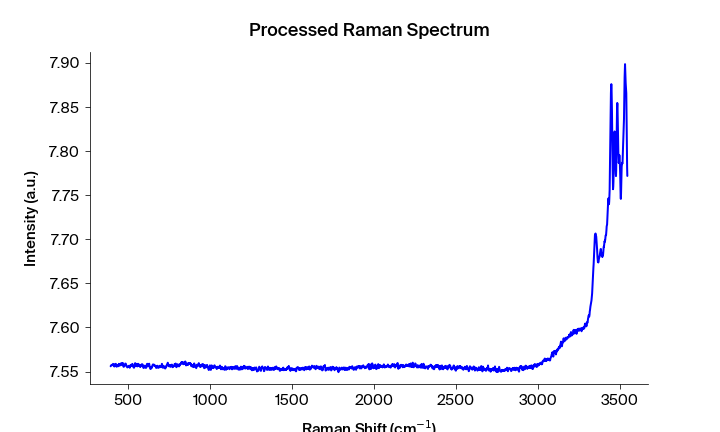

Values plotted in this chart, from the file beside it:
Pixels #, Intensity (a.u.), Wavelength (nm), Raman shift (cm-1), Raman shift (cm-1) adjusted, Filtered Intensity (a.u.), Baselined Filtered Intensity (a.u.)
0.0, 7.556, 543.4, 393.5, 393.2, 7.556, 0.0002954
1.0, 7.557, 543.4, 395.4, 395.1, 7.557, 0.001165
2.0, 7.557, 543.5, 397.2, 396.9, 7.557, 0.001485
3.0, 7.557, 543.5, 399.1, 398.8, 7.557, 0.001525
4.0, 7.558, 543.6, 400.9, 400.6, 7.557, 0.001605
5.0, 7.557, 543.6, 402.8, 402.5, 7.557, 0.001605
6.0, 7.557, 543.7, 404.7, 404.4, 7.558, 0.001995
7.0, 7.558, 543.8, 406.5, 406.2, 7.558, 0.002265
8.0, 7.559, 543.8, 408.4, 408.1, 7.558, 0.002265
9.0, 7.558, 543.9, 410.2, 409.9, 7.558, 0.002265
10.0, 7.557, 543.9, 412.1, 411.8, 7.557, 0.001415
11.0, 7.556, 544, 413.9, 413.6, 7.557, 0.001305
12.0, 7.556, 544, 415.8, 415.5, 7.557, 0.001305
13.0, 7.557, 544.1, 417.7, 417.4, 7.557, 0.001306
14.0, 7.558, 544.1, 419.5, 419.2, 7.558, 0.002016
15.0, 7.559, 544.2, 421.4, 421.1, 7.558, 0.002766
16.0, 7.558, 544.3, 423.2, 422.9, 7.558, 0.002766
17.0, 7.559, 544.3, 425.1, 424.8, 7.558, 0.002766
18.0, 7.557, 544.4, 426.9, 426.6, 7.557, 0.001086
19.0, 7.556, 544.4, 428.8, 428.5, 7.557, 0.0009657
20.0, 7.557, 544.5, 430.6, 430.3, 7.557, 0.0009657
21.0, 7.556, 544.5, 432.5, 432.2, 7.556, 0.0004357
22.0, 7.557, 544.6, 434.4, 434, 7.557, 0.001006
23.0, 7.556, 544.6, 436.2, 435.9, 7.556, 0.0004358
24.0, 7.557, 544.7, 438.1, 437.7, 7.557, 0.001006
25.0, 7.556, 544.7, 439.9, 439.6, 7.557, 0.001006
26.0, 7.557, 544.8, 441.8, 441.4, 7.557, 0.001276
27.0, 7.559, 544.9, 443.6, 443.3, 7.558, 0.002016
28.0, 7.558, 544.9, 445.5, 445.1, 7.558, 0.002016
29.0, 7.558, 545, 447.3, 447, 7.558, 0.002016
30.0, 7.557, 545, 449.2, 448.8, 7.558, 0.002016
31.0, 7.557, 545.1, 451, 450.7, 7.558, 0.002596
32.0, 7.558, 545.1, 452.9, 452.5, 7.558, 0.002596
33.0, 7.558, 545.2, 454.7, 454.4, 7.558, 0.002596
34.0, 7.559, 545.2, 456.6, 456.2, 7.558, 0.002596
35.0, 7.558, 545.3, 458.4, 458.1, 7.558, 0.002456
36.0, 7.558, 545.4, 460.3, 459.9, 7.558, 0.002456
37.0, 7.557, 545.4, 462.1, 461.7, 7.558, 0.002456
38.0, 7.56, 545.5, 464, 463.6, 7.559, 0.002867
39.0, 7.559, 545.5, 465.8, 465.4, 7.559, 0.002867
40.0, 7.56, 545.6, 467.7, 467.3, 7.559, 0.002867
41.0, 7.558, 545.6, 469.5, 469.1, 7.558, 0.002057
42.0, 7.556, 545.7, 471.3, 471, 7.556, 0.0006068
43.0, 7.555, 545.7, 473.2, 472.8, 7.556, 0.0004769
44.0, 7.556, 545.8, 475, 474.7, 7.556, 0.000477
45.0, 7.556, 545.8, 476.9, 476.5, 7.556, 0.0006071
46.0, 7.557, 545.9, 478.7, 478.3, 7.557, 0.0009172
47.0, 7.558, 546, 480.6, 480.2, 7.558, 0.001857
48.0, 7.559, 546, 482.4, 482, 7.559, 0.003087
49.0, 7.559, 546.1, 484.3, 483.9, 7.559, 0.003087
50.0, 7.559, 546.1, 486.1, 485.7, 7.559, 0.003087
51.0, 7.558, 546.2, 487.9, 487.6, 7.558, 0.001868
52.0, 7.557, 546.2, 489.8, 489.4, 7.557, 0.0008977
53.0, 7.556, 546.3, 491.6, 491.2, 7.556, -4.2231703826445255e-05
54.0, 7.555, 546.3, 493.5, 493.1, 7.555, -0.0003421
55.0, 7.555, 546.4, 495.3, 494.9, 7.555, -0.000342
56.0, 7.555, 546.5, 497.2, 496.7, 7.555, -0.000372
57.0, 7.556, 546.5, 499, 498.6, 7.555, -0.0003719
58.0, 7.555, 546.6, 500.8, 500.4, 7.556, -0.0001118
59.0, 7.556, 546.6, 502.7, 502.3, 7.556, -1.6739993462522307e-06
... 1,988 more rows
